14-way image classification set "preprocessed_data" from GitHub (JamesEdLemaitre/Classification-of-plankton-from-ZooCAM-images); label vocabulary: Physonectae, tail Appendicularia, other Siphonophorae, Harpacticoida, empty Harpacticoida, comb Ctenophora, larvae Echinodermata, Noctiluca, detritus, empty Copepoda, Oncaea, Euchaeta, Diatoma tenuis, Acartiidae.

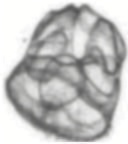
Label: larvae Echinodermata

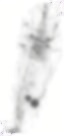
Label: detritus

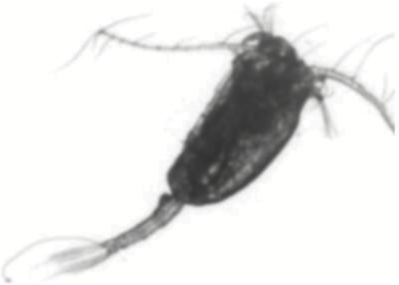
Label: Euchaeta

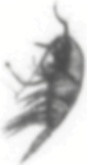
Label: empty Copepoda

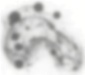
Label: Physonectae

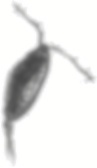
Label: Acartiidae
